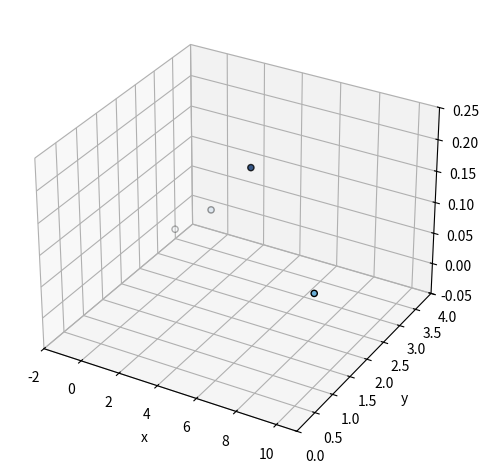
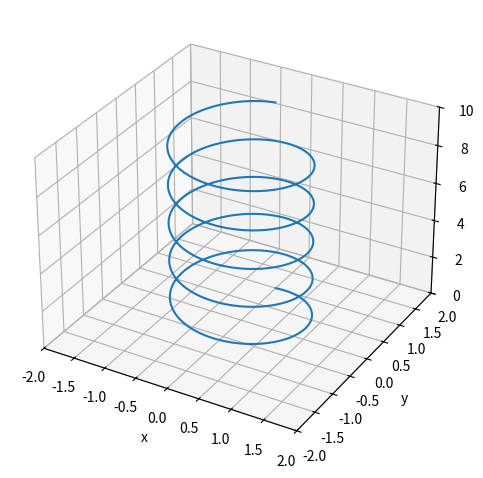
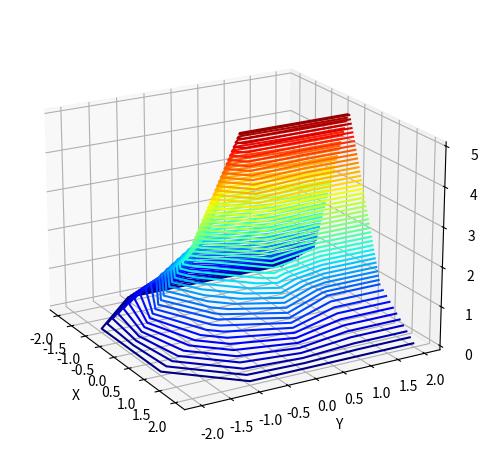
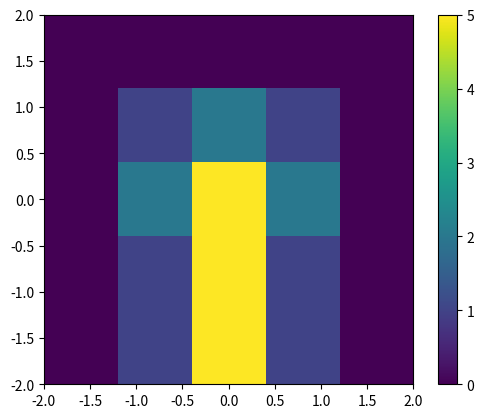

The matplotlib source for these figures, in order:
import matplotlib.pyplot as plt
from mpl_toolkits import mplot3d

# Create a new figure
fig = plt.figure()
#Create a new set of axes in the figure and specify it should have a 3D projection
ax = plt.axes(projection='3d')

import matplotlib.pyplot as plt
from mpl_toolkits import mplot3d

# Create a new figure
fig = plt.figure()
#Create a new set of axes in the figure and specify it should have a 3D projection
ax = plt.axes(projection='3d')

# Define the data for four points
xdata = [-1, 10, 5, 1]
ydata = [3, 1, 2, 3]
zdata = [0.0, 0.1, 0.2, 0.05]

# Set the labels for the axes
ax.set_xlabel("x")
ax.set_ylabel("y")
ax.set_zlabel("z")

# Set the limits of the x, y and z axes
ax.set_xlim(-2, 11) # x ranges from -2 to 11
ax.set_ylim(0, 4) # y ranges from 0 to 4
ax.set_zlim(-0.05, 0.25) # z ranges from -0.05 to 0.25

# Without this command, some of the axis labels would be cut off. This command makes the figure fit properly in its frame
plt.tight_layout()

# Plot the scattered points
# By setting cmap to Blues we tell matplotlib to use a blue colour palette for the points
# We can tell matpltlib to colour the data according to the zdata
# This means points with a lower z value will be near transparent and points with high z will be a solid dark blue
# Setting the edgecolors to black creates an outline for the points
ax.scatter3D(xdata, ydata, zdata, cmap="Blues", c=zdata, edgecolors="black")

import matplotlib.pyplot as plt
from mpl_toolkits import mplot3d
import math

# Create a new figure
fig = plt.figure()
#Create a new set of axes in the figure and specify it should have a 3D projection
ax = plt.axes(projection='3d')

# Define the data for line
xdata = []
ydata = []
zdata = []
for i in range(1000):
  xdata.append(math.sin(i * math.pi /100))
  ydata.append(math.cos(i * math.pi / 100))
  zdata.append(i / 100)

# Set the labels for the axes
ax.set_xlabel("x")
ax.set_ylabel("y")
ax.set_zlabel("z")

# Set the limits of the x, y and z axes
ax.set_xlim(-2, 2)
ax.set_ylim(-2, 2)
ax.set_zlim(0, 10)

# Fit the figure to its frame
plt.tight_layout()

# Plot the line
ax.plot3D(xdata, ydata, zdata)

import matplotlib.pyplot as plt
from mpl_toolkits import mplot3d

# Specify the coordinates of the grids of the axes in the x and y dimension
x = [-2, -1, 0, 1, 2]
y = [-2, -1, 0, 1, 2]

# Create the set of values
# Each inner list refers to the values are various values of y at a constant x
values = [[0, 0, 0, 0, 0], [0, 1, 2, 1, 0], [0, 2, 5, 2, 0], [0, 1, 5, 1, 0], [0, 1, 5, 1, 0]]

# Create the figure and axes
fig = plt.figure()
ax = plt.axes(projection='3d')

# Set the x and y axis labels
ax.set_xlabel("X")
ax.set_ylabel("Y")

# Fit the figure to its frame
plt.tight_layout()

# Set the elevation and the azimuthal angle of the camera
ax.view_init(20, -30)

# Create the contour plot
# The first two arguments describe the x and y coordinates
# The third describes the values at the intersections
# The fourth determines the number of contours
# The cmap optional argument sets the colour map
ax.contour3D(x, y, values, 50, cmap="jet")

import matplotlib.pyplot as plt

# Create the set of values
# Each inner list refers to the values are various values of y at a constant x
values = [[0, 0, 0, 0, 0], [0, 1, 2, 1, 0], [0, 2, 5, 2, 0], [0, 1, 5, 1, 0], [0, 1, 5, 1, 0]]

# Create the figure and axes
fig = plt.figure()
ax = plt.axes()

# Define the axes
# The values are the lower extent of x, the upper extent of x, the lower extent of y and the upper extent of y
extent = [-2, 2, -2, 2]

# Create an imshow
# Pass the values to give the values at different points
# Provide the extent so the values lie on the correct points
# Also save the reference to the imshow into the variable "im"
im = ax.imshow(values, extent=extent)
# Add a colorbar to the figure
# Pass "im" as an argument so the values and colours  from the imshow can be used
plt.colorbar(im)

import matplotlib.pyplot as plt
from mpl_toolkits import mplot3d

# Create the figure and axes
fig = plt.figure()
ax = plt.axes(projection='3d')

# Move the camera unreasonably close to the axes
# Try changing this number to experiment with diffent distances
ax.dist = 15

import math

# Create the coordinates and values for the gravity well
x_well = []
y_well = []
for i in range(21):
  x_well.append(-10 + i)
  y_well.append(-10 + i)

values_well = []

for ix in range(21):
  values_well.append([])
  for iy in range(21):
    if x_well[ix] == 0 and y_well[iy] == 0:
      value = - 1
    else:
      value = - 1 / (x_well[ix] ** 2 + y_well[iy] ** 2)
    values_well[ix].append(value)

# Create the coordinates for the planet's orbit
x_orbit = []
y_orbit = []
z_orbit = []

for i in range(101):
  x_orbit.append(5 * math.cos(i * math.pi / 50))
  y_orbit.append(5 * math.sin(i * math.pi / 50))
  z_orbit.append(0.5)

# Write your code to plot the elements of the figure below








